Dataset: Images (GitHub, lorenzozaccomer/3d-printing-defects-classification). Classes: no defects, yes defects.

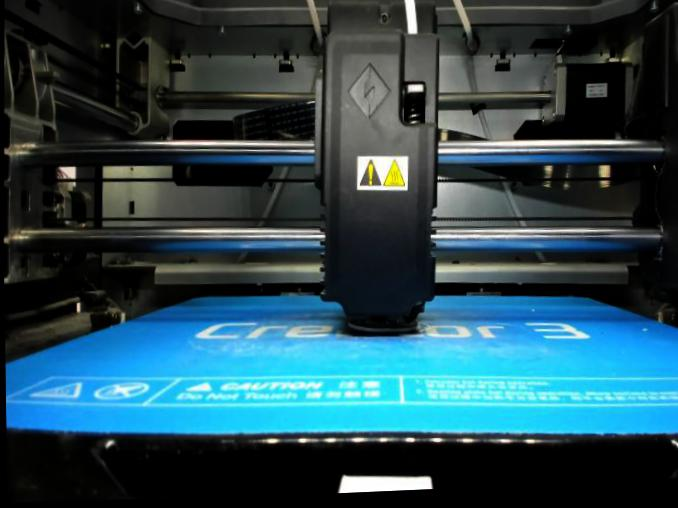
Label: yes defects

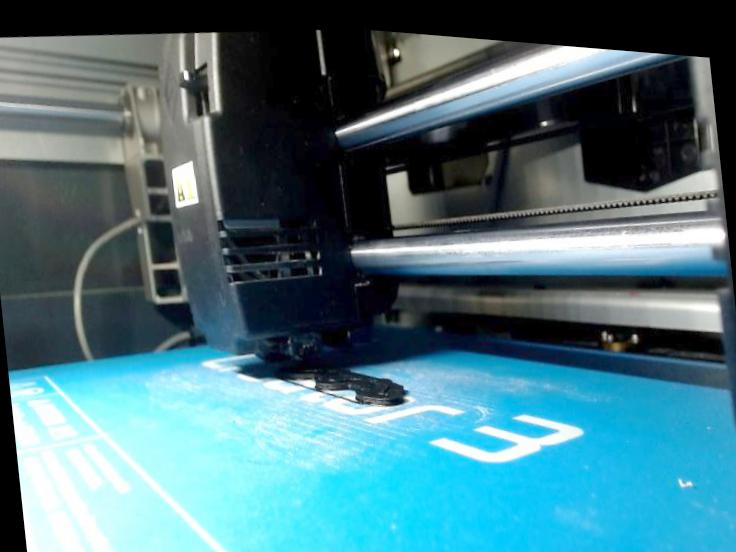
Label: no defects

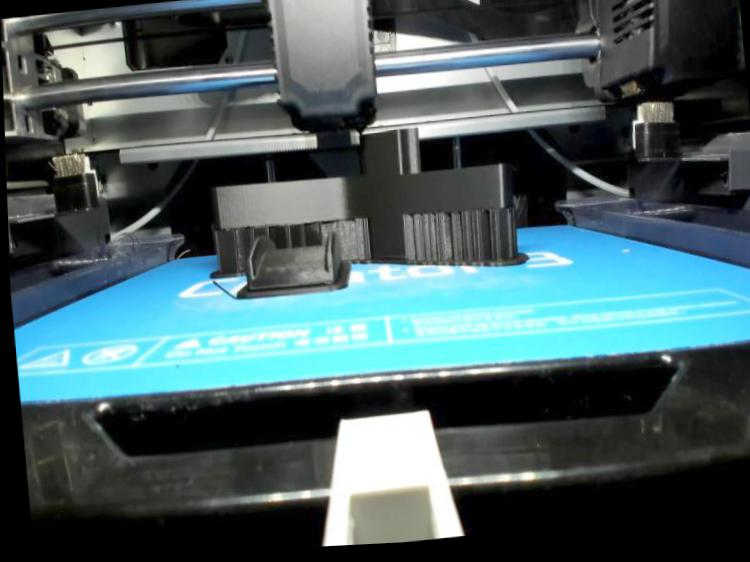
Label: no defects

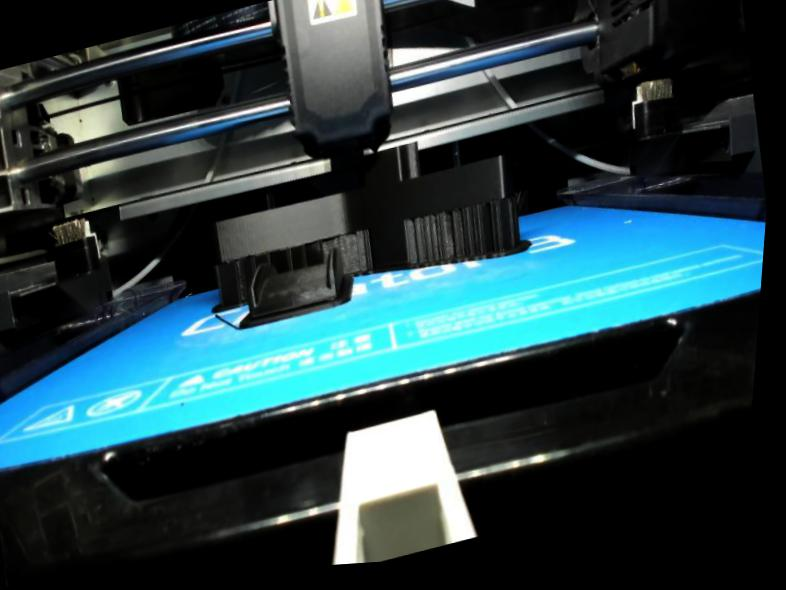
Label: no defects

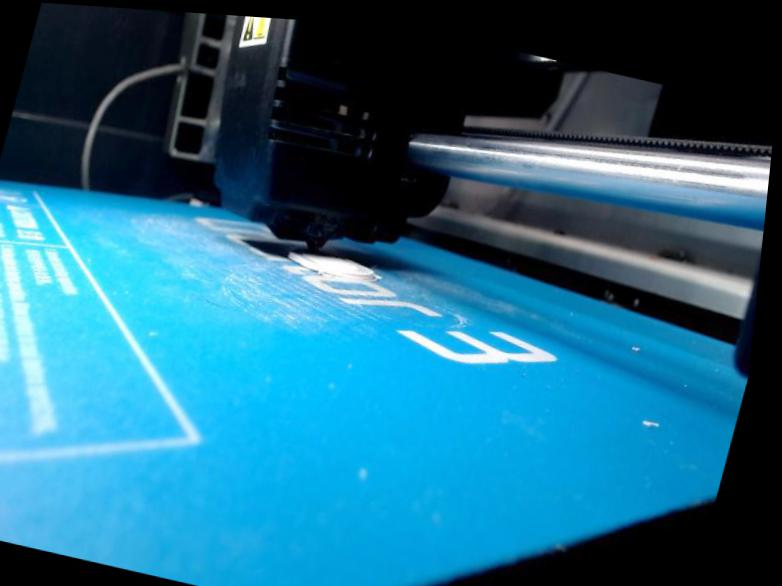
Label: no defects

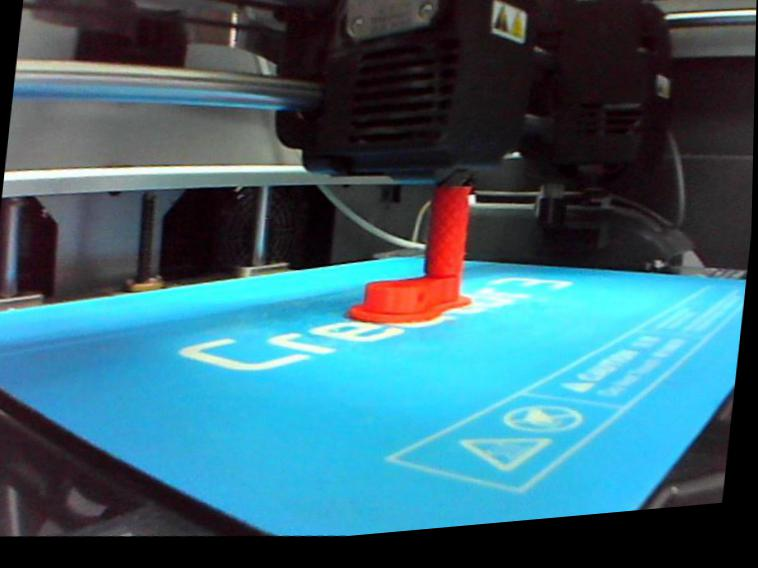
Label: no defects
